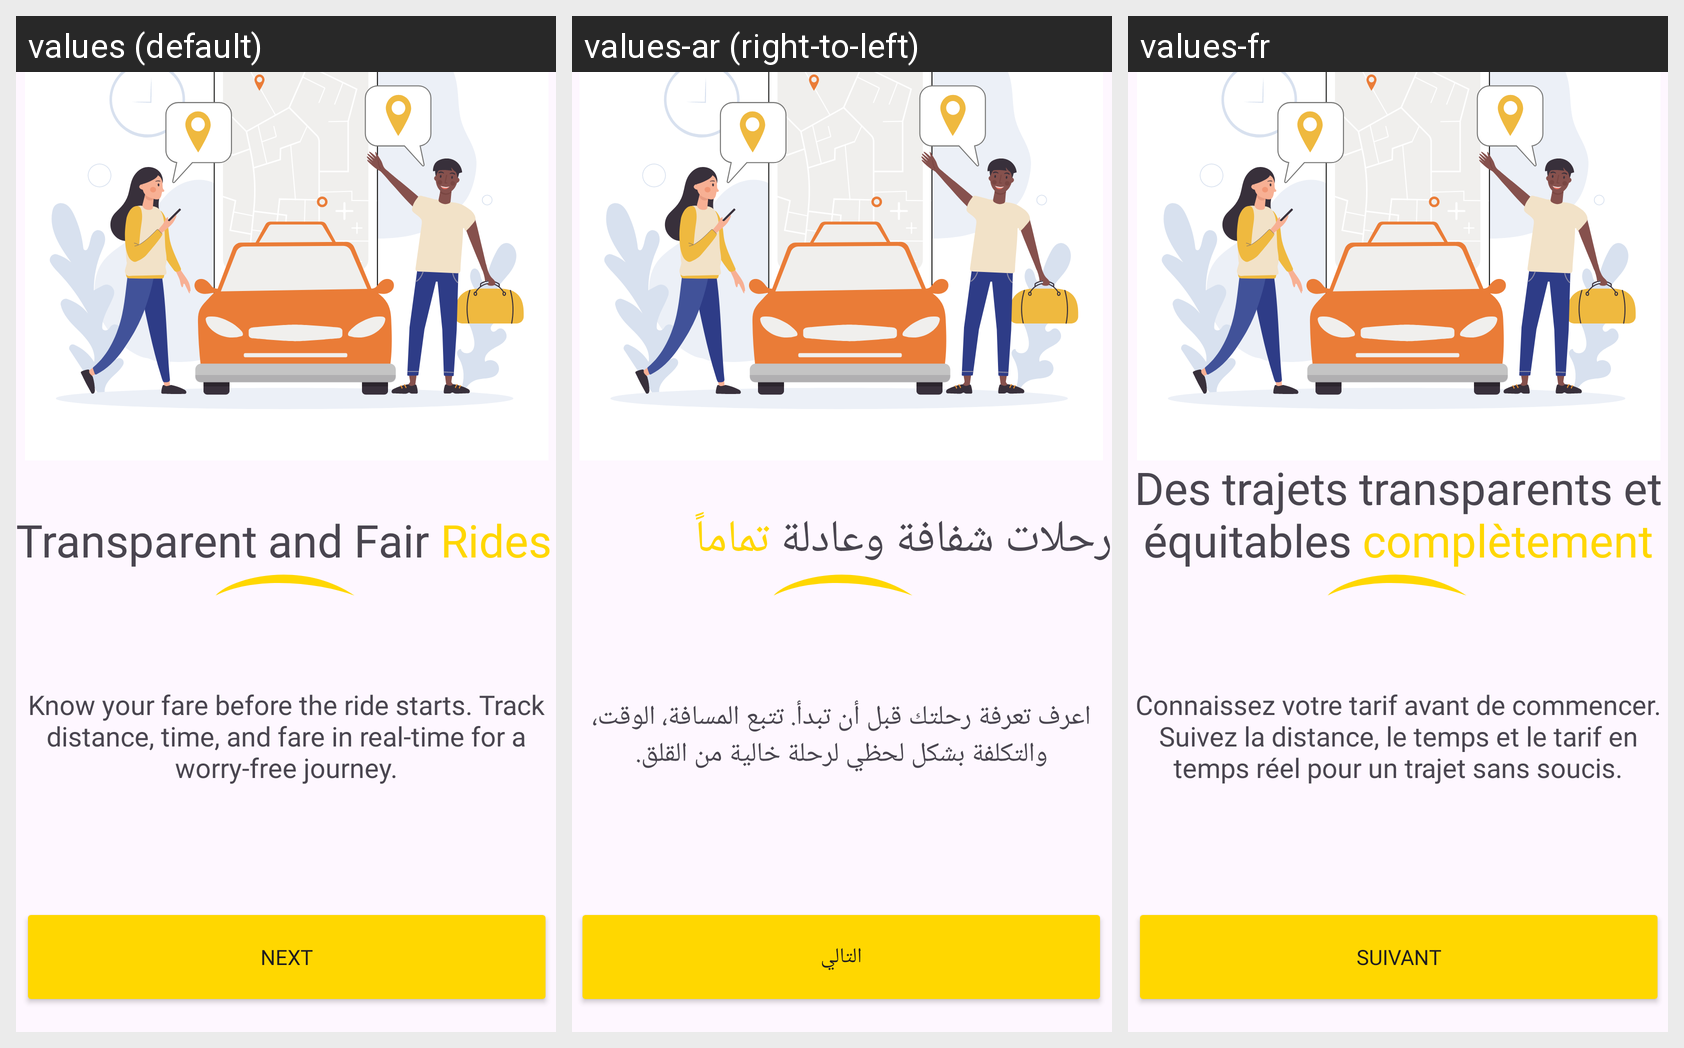

Locale-by-locale string values for the Android screen shown in this grid:
Android screen res/layout/fragment_second_onboarding.xml rendered under 3 locales, left to right: values (default), values-ar (right-to-left), values-fr. Device: Nexus 5 (rendered at 1080×1920; each locale shown at half size, 540×960, under a caption strip naming it); theme Theme.MoolTaxi.
Strings drawn on this screen, with the default value and each locale's value (text and hints the layout hard-codes, and strings that could not be matched under every locale, appear in the picture but are not listed):

onboarding_title_2
  values: Transparent and Fair Rides
  values-ar: رحلات شفافة وعادلة تماماً
  values-fr: Des trajets transparents et équitables complètement

onboarding_desc_2
  values: Know your fare before the ride starts. Track distance, time, and fare in real-time for a worry-free journey.
  values-ar: اعرف تعرفة رحلتك قبل أن تبدأ. تتبع المسافة، الوقت، والتكلفة بشكل لحظي لرحلة خالية من القلق.
  values-fr: Connaissez votre tarif avant de commencer. Suivez la distance, le temps et le tarif en temps réel pour un trajet sans soucis.

next_button
  values: Next
  values-ar: التالي
  values-fr: Suivant
